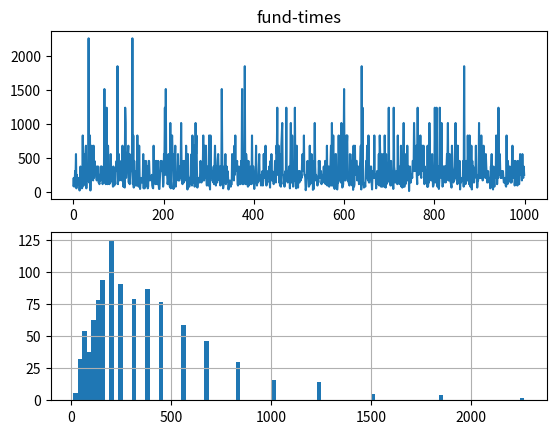

Write the Python code that produced this figure.
#!/usr/bin/env python3

import random
import matplotlib.pyplot as plt

def traes(n=100, prob=0.8, perc=0.1):
    fund = [1]
    for i in range(n):
        if random.random() < prob:
            fund.append(fund[i] * (1 + perc))
        else:
            fund.append(fund[i] * (1 - perc))
    return fund
 
def more(m = 1000, n=100, prob=0.8, perc=0.1):
    endOutput = []
    for i in range(m):
        endOutput.append(traes(n, prob, perc))
    return endOutput

def plot(endOutput, m=1000, n=100, prob=0.8, perc=0.1):
    plt.subplot(211)
    plt.title("fund-times")
    plt.plot(endOutput)
    plt.subplot(212)
    plt.hist(endOutput, bins=100)
    plt.grid()
    plt.show()

def getInput():
    try:
        prob = eval(input("enter prob (default 0.8): "))
    except:
        prob = 0.8
    try:
        n = eval(input("trade times (default 100): ")) 
    except:
        n = 100
    try:
        perc = eval(input("partial (default 0.1): ")) 
    except:
        perc = 0.1 
    try:
        m = eval(input("moni times (default 1000): ")) 
    except:
        m = 1000
    return n, prob, perc, m

def main():
    n, prob, perc, m = getInput()
    endMore = more(m, n, prob, perc)
    end = [i[-1] for i in endMore]
    plot(end)

if __name__ == "__main__":
    main()
